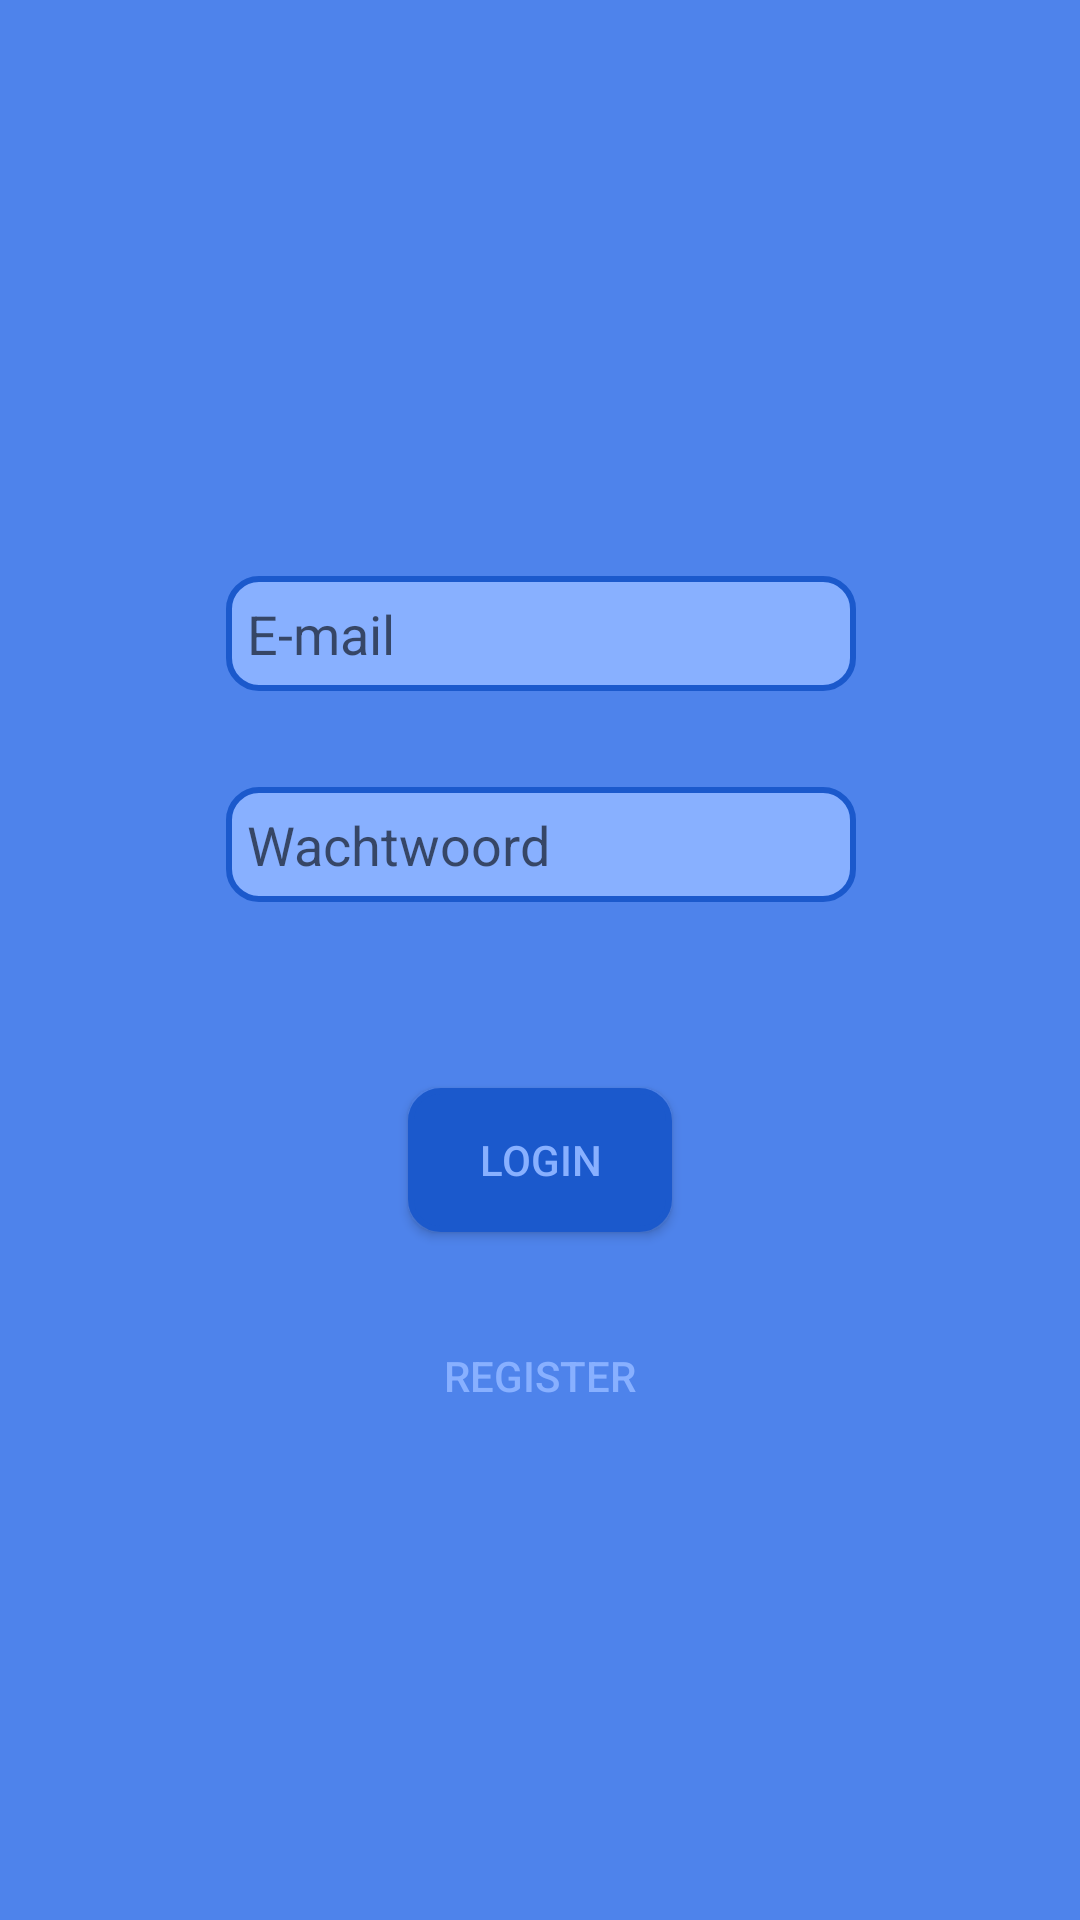

Android layout source for this screen:
<!-- AndroidManifest.xml: application theme AppTheme -->
<!-- res/layout/activity_main2.xml -->
<?xml version="1.0" encoding="utf-8"?>
<android.support.constraint.ConstraintLayout xmlns:android="http://schemas.android.com/apk/res/android"
    xmlns:app="http://schemas.android.com/apk/res-auto"
    xmlns:tools="http://schemas.android.com/tools"
    android:layout_width="match_parent"
    android:layout_height="match_parent"
    android:background="@color/blue_background"
    tools:context="com.example.user.vibrapp.Main2Activity">

    <Button
        android:id="@+id/button"
        android:layout_width="wrap_content"
        android:layout_height="wrap_content"
        android:layout_marginBottom="8dp"
        android:layout_marginEnd="8dp"
        android:layout_marginStart="8dp"
        android:layout_marginTop="8dp"
        android:background="@drawable/login_button"
        android:onClick="meting"
        android:text="Login"
        android:textColor="@color/login_field_blue"
        app:layout_constraintBottom_toBottomOf="parent"
        app:layout_constraintEnd_toEndOf="parent"
        app:layout_constraintStart_toStartOf="parent"
        app:layout_constraintTop_toTopOf="parent"
        app:layout_constraintVertical_bias="0.616" />

    <EditText
        android:id="@+id/editText"
        android:layout_width="wrap_content"
        android:layout_height="wrap_content"
        android:layout_marginEnd="8dp"
        android:layout_marginStart="8dp"
        android:layout_marginTop="192dp"
        android:autoText="false"
        android:background="@drawable/login_field"
        android:ems="10"
        android:hint="E-mail"
        android:inputType="textPersonName"
        android:textColor="@color/start_blue"
        android:textColorHighlight="@color/selected_orange"
        android:textColorLink="@android:color/black"
        android:textStyle="normal"
        app:layout_constraintEnd_toEndOf="parent"
        app:layout_constraintHorizontal_bias="0.503"
        app:layout_constraintStart_toStartOf="parent"
        app:layout_constraintTop_toTopOf="parent" />

    <EditText
        android:id="@+id/editText2"
        android:layout_width="wrap_content"
        android:layout_height="wrap_content"
        android:layout_marginEnd="8dp"
        android:layout_marginStart="8dp"
        android:layout_marginTop="32dp"
        android:background="@drawable/login_field"
        android:ems="10"
        android:hint="Wachtwoord"
        android:inputType="textPersonName"
        android:textColor="@color/start_blue"
        android:textColorLink="@color/selected_orange"
        app:layout_constraintEnd_toEndOf="parent"
        app:layout_constraintHorizontal_bias="0.503"
        app:layout_constraintStart_toStartOf="parent"
        app:layout_constraintTop_toBottomOf="@+id/editText" />

    <Button
        android:id="@+id/button3"
        android:layout_width="wrap_content"
        android:layout_height="wrap_content"
        android:layout_marginEnd="8dp"
        android:layout_marginStart="8dp"
        android:layout_marginTop="24dp"
        android:background="#00ffffff"
        android:onClick="register"
        android:text="Register"
        android:textColor="@color/login_field_blue"
        app:layout_constraintEnd_toEndOf="parent"
        app:layout_constraintStart_toStartOf="parent"
        app:layout_constraintTop_toBottomOf="@+id/button" />

</android.support.constraint.ConstraintLayout>
<!-- resources referenced by this layout -->
<resources>
  <color name="blue_background">#4e83eb</color>
  <color name="login_field_blue">#88b0ff</color>
  <color name="selected_orange">#eb9f11</color>
  <color name="start_blue">#c1e4ef</color>
  <!-- drawable login_button (drawable) -->
  <?xml version="1.0" encoding="utf-8"?>
  <shape xmlns:android="http://schemas.android.com/apk/res/android"
      android:shape="rectangle">
  
      <gradient
          android:angle="270"
          android:endColor="@color/login_blue"
          android:startColor="@color/login_blue" />
  
      <corners android:radius="10dp" />
  
      <padding
          android:bottom="7dp"
          android:left="7dp"
          android:right="7dp"
          android:top="7dp" />
  
      <stroke
          android:width="2dp"
          android:color="@color/login_blue" />
  
  </shape>
  <!-- drawable login_field (drawable) -->
  <?xml version="1.0" encoding="utf-8"?>
  <shape xmlns:android="http://schemas.android.com/apk/res/android"
      android:shape="rectangle">
  
      <gradient
          android:angle="270"
          android:endColor="@color/login_field_blue"
          android:startColor="@color/login_field_blue" />
  
      <corners android:radius="10dp" />
  
      <padding
          android:bottom="7dp"
          android:left="7dp"
          android:right="7dp"
          android:top="7dp" />
  
      <stroke
          android:width="2dp"
          android:color="@color/login_blue" />
  
  </shape>
  <style name="AppTheme" parent="Theme.AppCompat.Light.NoActionBar">
          
          <item name="colorPrimary">@color/colorPrimary</item>
          <item name="colorPrimaryDark">@color/colorPrimaryDark</item>
          <item name="colorAccent">@color/selected_orange</item>
      </style>
  <color name="login_blue">#1b59cc</color>
  <color name="colorPrimary">#1086c7</color>
  <color name="colorPrimaryDark">#303F9F</color>
</resources>
